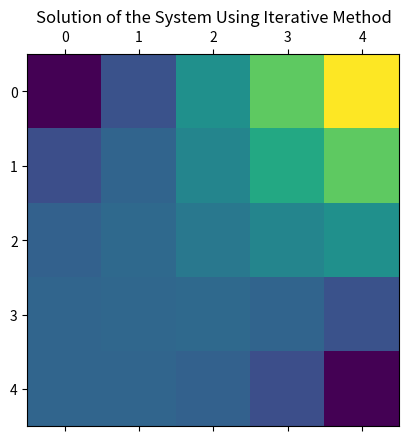

The script that saved this image:
# Imports
import numpy as np
from scipy.integrate import solve_bvp, solve_ivp
from scipy.optimize import fsolve
import matplotlib.pyplot as plt

#
# [redacted]
# [redacted]
#

# Define the Number of Nodes (n = x, m = y)
n = 4
m = 4
totalNodes = n * m

# Define Array of Temp
temp = [0, 25, 50, 75, 100]

# Define T Matrix
T = np.ones((n+1, m+1))

# Apply the Boundary Values
for i in range(len(temp)):
    T[0, :] = temp
    T[::-1, -1] = temp
    
# Define a Counter for Max Iterations and the Error Matrix, Max Iterations alowed, a tolerance and a lamda for relaxation
maxIter = 100
k = 0
eps = 100 * np.ones(T.shape)
tol = 1 * 10**-8
lam = 1.1

# Iterate over Solving
while k < maxIter and np.max(eps[1:, :-1]) > tol:
    for row in range(n, 0, -1):
        for col in range(0, m):
            
            # Store/Save the Previous Value
            oldVal = T[row, col]

            # Cover the Appropriate Cases
            if row == n and col == 0:  # Bottom Left Corner
                T[row, col] = 0.25 * (2 * T[row - 1, col]+ 2 * T[row, col + 1])
            elif row == n: # Bottom Side
                T[row, col] = 0.25*(2*T[row - 1, col] + T[row, col+1] + T[row, col-1])
            elif col == 0: # Left Side
                T[row, col] = 0.25*(T[row + 1, col] + T[row - 1, col] + 2*T[row, col+1])
            else: # Generic Node
                T[row, col] = 0.25 * (T[row - 1, col] + T[row + 1, col]+ T[row, col - 1]+ T[row, col + 1])
                
            # Apply some Relaxation
            T[row, col] = lam * T[row, col] + (1 - lam) * oldVal

            # Update the Error Matrix
            eps[row, col] = np.abs((T[row, col] - oldVal) / T[row, col])
            
    k += 1
    
print(T)

plt.matshow(T)
plt.title("Solution of the System Using Iterative Method")
plt.show()